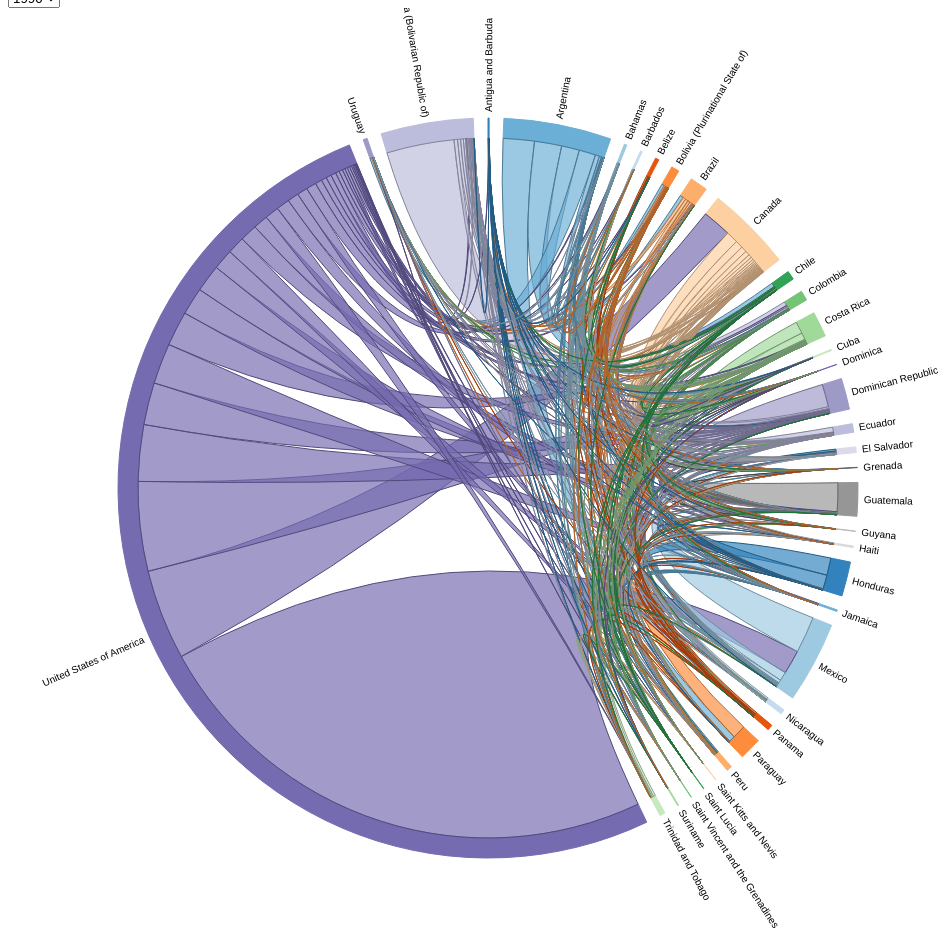
D3 v3 page, settled after 480 driven frames (8 s of simulated time); the page loaded 1 data file(s).



$(document).ready(function(){
  $('#year').on('change',function(){
    $('#chart').html('');
    renderChart(this.value);
  });
  renderChart(1990);
});

function renderChart(year){
  var outerRadius = 960 / 2,
    innerRadius = outerRadius - 130;

  var fill = d3.scale.category20c();

  var chord = d3.layout.chord()
      .padding(.04)
      .sortSubgroups(d3.descending)
      .sortChords(d3.descending);

  var arc = d3.svg.arc()
      .innerRadius(innerRadius)
      .outerRadius(innerRadius + 20);

  var svg = d3.select("#chart").append("svg")
      .attr("width", outerRadius * 2)
      .attr("height", outerRadius * 2)
      .append("g")
      .attr("transform", "translate(" + outerRadius + "," + outerRadius + ")");

  d3.csv("matrices-oea/all.csv", function(error, imports) {
    if (error) throw error;

    imports = imports.filter(function(a){return parseInt(a.periodo)==year}).sort(function(a,b){return (a.Destination>b.Destination)?1:-1});

  /*  imports = d3.nest()
                .key(function(d) { return d.origin; })
                .rollup(function(leaves) { return leaves.sort(function(a,b){return (a.destination>b.destination)?1:-1}); })
                .entries(imports.sort(function(a,b){return (a.origin>b.origin)?1:-1}));*/


    var indexByName = d3.map(),
        nameByIndex = d3.map(),
        matrix = [],
        n = 0;

    // Compute a unique index for each package name.
    imports.forEach(function(d) {
      if (!indexByName.has(d = d.Destination)) {
        nameByIndex.set(n, d);
        indexByName.set(d, n++);
      }
    });

    // Construct a square matrix counting package imports.
    imports.forEach(function(d) {
      var source = indexByName.get(d.Destination),
          row = matrix[source];
      
      if (!row) {
        row = matrix[source] = [];
        for (var i = -1; ++i < n;){
          row[i] = 0;
        }
      }
      
      nameByIndex.forEach(function(ix,val) { 
        row[ix] = (d[val])?parseInt(d[val]):0; 
      });
    });

    chord.matrix(matrix);

    var g = svg.selectAll(".group")
        .data(chord.groups)
        .enter().append("g")
        .attr("class", "group");

    g.append("path")
        .style("fill", function(d) { return fill(d.index); })
        .style("stroke", function(d) { return fill(d.index); })
        .attr("d", arc);

    g.append("text")
        .each(function(d) { d.angle = (d.startAngle + d.endAngle) / 2; })
        .attr("dy", ".35em")
        .attr("transform", function(d) {
          return "rotate(" + (d.angle * 180 / Math.PI - 90) + ")"
              + "translate(" + (innerRadius + 26) + ")"
              + (d.angle > Math.PI ? "rotate(180)" : "");
        })
        .style("text-anchor", function(d) { return d.angle > Math.PI ? "end" : null; })
        .text(function(d) { return nameByIndex.get(d.index); });

    svg.selectAll(".chord")
        .data(chord.chords)
        .enter()
        .append("path")
        .attr("class", "chord")
        .style("stroke", function(d) { return d3.rgb(fill(d.source.index)).darker(); })
        .style("fill", function(d) { return fill(d.source.index); })
        .attr("d", d3.svg.chord().radius(innerRadius));

  });

}





### data: matrices-oea/all.csv
Destination, periodo, Argentina, Bolivia (Plurinational State of), Brazil, Chile, Colombia, Costa Rica, Cuba, Dominican Republic, Ecuador, El Salvador, Guatemala, Haiti, Honduras, Mexico, Nicaragua, Panama, Paraguay, Peru, United States of America, Uruguay, Venezuela (Bolivarian Republic of), Barbados
Argentina, 1990, , 147234, 34359, 223528, 2702, 462.0, 1427, 265.0, 999.0, 182.0, 116.0, 75.0, 141.0, 2332, 145.0, 376.0, 257243, 16366, 9992, 136906, 1981, 16.0
Bolivia (Plurinational State of), 1990, 21923, , 10558, 4807, 651.0, 102.0, 105.0, 44.0, 299.0, 57.0, 146.0, 6.0, 232.0, 8125, 66.0, 92.0, 1173, 7138, 3078, 402.0, 369.0, 7.0
Brazil, 1990, 28350, 15996, , 22243, 2223, 388.0, 442.0, 277.0, 614.0, 405.0, 53.0, 254.0, 280.0, 792.0, 329.0, 974.0, 21394, 5716, 11806, 23363, 1220, 
Chile, 1990, 32696, 7277, 4332, , 1554, 428.0, 518.0, 124.0, 2163, 226.0, 143.0, 36.0, 215.0, 746.0, 168.0, 351.0, 641.0, 7052, 5650, 1393, 2349, 23.0
Colombia, 1990, 2359, 634.0, 1728, 1859, , 691.0, 1296, 361.0, 11870, 297.0, 264.0, 100.0, 265.0, 1908, 470.0, 2073, 237.0, 2896, 13478, 360.0, 33123, 
Costa Rica, 1990, 1041, 269.0, 346.0, 1490, 4372, , 4504, 553.0, 736.0, 56257, 1977, 48.0, 2608, 2081, 99153, 8692, 58.0, 2225, 8586, 252.0, 1030, 8.0
Cuba, 1990, 373.0, 128.0, , 393.0, 353.0, , , 267.0, 135.0, , 153.0, 2063, , 889.0, 595.0, 184.0, , 191.0, 1186, , 431.0, 
Dominican Republic, 1990, 2642, 363.0, 950.0, 1891, 4697, 1552, 6824, , 950.0, 366.0, 475.0, 187210, 433.0, 1737, 415.0, 699.0, 61.0, 1991, 9115, 1625, 14235, 
Ecuador, 1990, 1669, 509.0, 968.0, 5302, 40238, 313.0, 998.0, 118.0, , 174.0, 144.0, 32.0, 157.0, 656.0, 131.0, 321.0, 81.0, 2567, 8595, 320.0, 2549, 
El Salvador, 1990, 255.0, 73.0, 329.0, 380.0, 386.0, 1558, 84.0, 38.0, 155.0, , 8235, , 15774, 2457, 3893, 557.0, 36.0, 246.0, 8033, 120.0, 258.0, 64.0
Guatemala, 1990, 285.0, 67.0, 77.0, 271.0, 490.0, 758.0, 275.0, 59.0, 120.0, 236655, , 26.0, 4768, 5402, 3726, 242.0, 72.0, 210.0, 5822, 95.0, 113.0, 
Haiti, 1990, 466.0, , , 333.0, 828.0, 274.0, 1203, 2406, , , , , , 306.0, , , , 351.0, 1607, 286.0, 2510, 
Honduras, 1990, 145.0, 112.0, 179.0, 273.0, 409.0, 594.0, 464.0, 103.0, 348.0, 114810, 3250, 34.0, , 795.0, 142802, 190.0, 27.0, 291.0, 2692, 51.0, 75.0, 
Mexico, 1990, 4340, 1519, 1682, 2783, 4660, 2088, 2660, 522.0, 719.0, 301106, 72343, 475.0, 1990, , 3096, 25641, 290.0, 2981, 198230, 1113, 1460, 
Nicaragua, 1990, 185.0, 47.0, 138.0, 144.0, 298.0, 5959, 896.0, 65.0, 98.0, 12443, 1134, 25.0, 10105, 925.0, , 442.0, , 221.0, 3721, 11.0, 146.0, 
Panama, 1990, 580.0, 213.0, 633.0, 998.0, 13968, 3919, 3267, 1474, 1414, 2396, 376.0, 122.0, 638.0, 1393, 4553, , 38.0, 1781, 3318, 147.0, 487.0, 137.0
Paraguay, 1990, 50447, 809.0, 111355, 2460, , , , , , , , , , 3059, , , , , 1582, 3293, , 
Peru, 1990, 8122, 4094, 3476, 5138, 4247, 240.0, 646.0, 128.0, 2855, 76.0, 115.0, 34.0, 118.0, 1067, 114.0, 246.0, 389.0, , 7050, 437.0, 2316, 
United States of America, 1990, 92563, 31303, 82489, 55681, 286124, 43530, 736971, 347858, 143314, 465433, 225739, 225393, 108923, 4298014, 168659, 85737, 6057, 144199, , 20766, 42119, 43015
Uruguay, 1990, 14559, , 10581, 1161, , , , , , , , , , 719.0, , , 1241, 555.0, 1525, , 773.0, 
Venezuela (Bolivarian Republic of), 1990, 9483, 2224, 4323, 22198, 555578, 1661, 11559, 18280, 24600, 1017, 579.0, 2013, 437.0, 2886, 2526, 1470, 359.0, 29635, 11639, 6076, , 241.0
Barbados, 1990, , , , , , , 0.0, , , , , 0.0, , , , , , , 1112, , , 
Trinidad and Tobago, 1990, , , , , , , 40.0, , , , , , , , , , , , 2430, , 1337, 2411
Jamaica, 1990, , , , , , 96.0, 1746, , , 130.0, 295.0, , 157.0, , 121.0, 73.0, , , 4575, , , 418.0
Grenada, 1990, , , , , , , , , , , , , , , , , , , , , 43.0, 101.0
Suriname, 1990, , , 2100, , , , , , , , , , , , , , , , , , , 
Dominica, 1990, , , , , , , 5.0, , , , , 561.0, , , , , , , 226.0, , 11.0, 61.0
Saint Lucia, 1990, , , 5.0, , , , 10.0, 20.0, , , 2.0, , , 4.0, , 12.0, , , 276.0, , 27.0, 324.0
Antigua and Barbuda, 1990, , , , , , , 12.0, 621.0, , , , 11.0, 3.0, 3.0, , , , , 1308, , 11.0, 204.0
Saint Vincent and the Grenadines, 1990, , , , , , , , , , , , , , , , , , , 291.0, , , 303.0
Bahamas, 1990, 8.0, , 36.0, 9.0, 28.0, 10.0, 48.0, 44.0, 10.0, 5.0, 7.0, 10894, 7.0, 21.0, 9.0, 17.0, , 43.0, 4247, 2.0, 16.0, 234.0
Saint Kitts and Nevis, 1990, , , , , , , , , , , , , , , , , , , , , , 41.0
Canada, 1990, 10660, 1545, 7028, 21945, 7547, 1304, 1737, 2668, 7685, 27145, 8559, 38271, 2202, 18610, 6199, 1118, 4702, 11010, 238998, 5033, 3339, 14225
Belize, 1990, , , , , , , , , , 6691, 12650, 35.0, 2764, 3025, , , , , 1901, , , 
Guyana, 1990, , , 485.0, , , , , , , , , , , , , , , , 285.0, , 478.0, 156.0
Argentina, 1995, , 186685, 33642, 214736, 3162, 359.0, 1873, 849.0, 1501, 169.0, 158.0, 80.0, 140.0, 2686, 167.0, 357.0, 286164, 50888, 9678, 125366, 2290, 16.0
Bolivia (Plurinational State of), 1995, 25141, , 12746, 4622, 1002, 122.0, 311.0, 22.0, 521.0, 82.0, 144.0, 7.0, 216.0, 8770, 76.0, 95.0, 2216, 8306, 3385, 430.0, 458.0, 4.0
Brazil, 1995, 27974, 18217, , 19708, 3196, 314.0, 894.0, 190.0, 903.0, 443.0, 106.0, 135.0, 208.0, 1027, 415.0, 767.0, 25143, 8278, 12894, 24081, 1694, 
Chile, 1995, 39233, 8923, 5609, , 2734, 442.0, 1751, 198.0, 5510, 227.0, 182.0, 41.0, 225.0, 1223, 201.0, 428.0, 920.0, 21256, 6767, 1816, 3148, 14.0
Colombia, 1995, 2471, 653.0, 1809, 1810, , 757.0, 1375, 350.0, 11917, 306.0, 305.0, 100.0, 276.0, 2072, 475.0, 1966, 219.0, 3342, 14273, 362.0, 35162, 
Costa Rica, 1995, 864.0, 220.0, 304.0, 1127, 4147, , 3558, 556.0, 683.0, 26046, 1602, 41.0, 2241, 1778, 131695, 7652, 48.0, 2045, 7301, 196.0, 834.0, 6.0
Cuba, 1995, 283.0, 97.0, , 298.0, 268.0, , , 203.0, 102.0, , 116.0, 1564, , 674.0, 451.0, 140.0, , 145.0, 899.0, , 327.0, 
Dominican Republic, 1995, 2935, 403.0, 1055, 2101, 5217, 1724, 7580, , 1055, 407.0, 528.0, 207931, 481.0, 1930, 461.0, 777.0, 68.0, 2212, 10124, 1805, 15811, 
Ecuador, 1995, 1954, 572.0, 1035, 5002, 55897, 351.0, 1120, 133.0, , 196.0, 162.0, 36.0, 176.0, 797.0, 147.0, 361.0, 91.0, 4125, 9854, 359.0, 3120, 
… [head cut at 6 KiB]